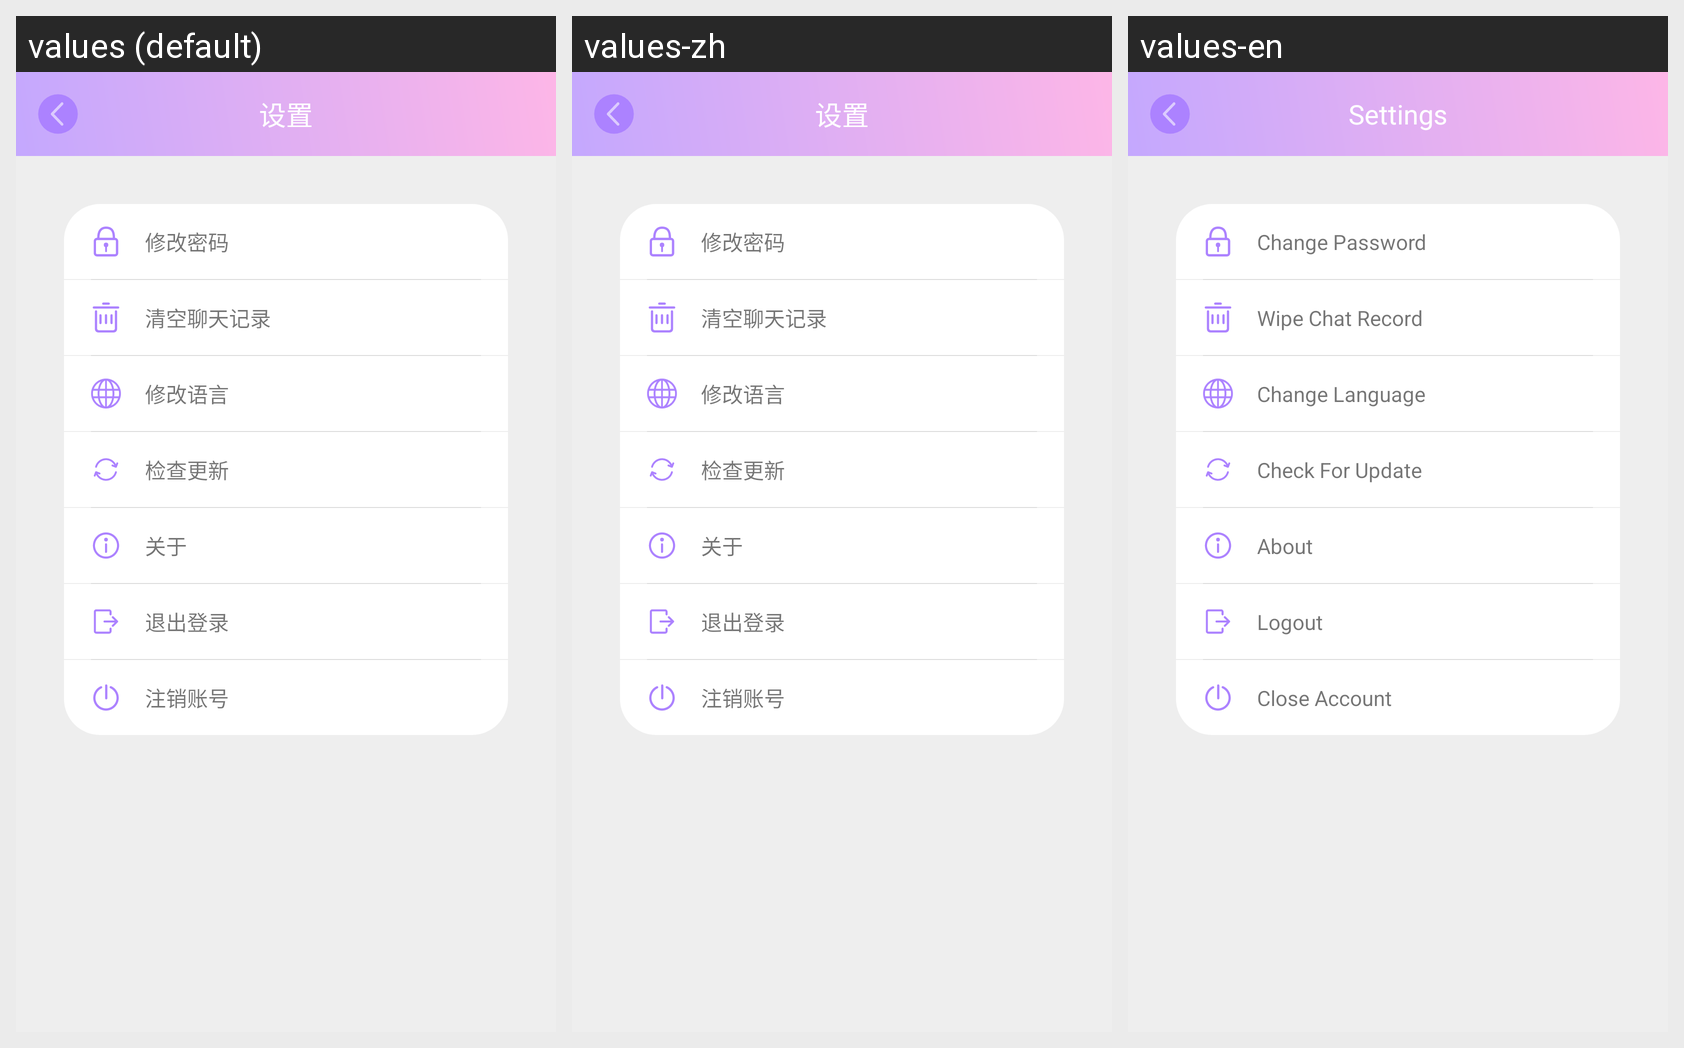

The Android screen above is rendered under several locales of the same app. Produce the string resources it draws, with the default and per-locale values.
Android screen res/layout/activity_settings.xml rendered under 3 locales, left to right: values (default), values-zh, values-en. Device: Nexus 5 (rendered at 1080×1920; each locale shown at half size, 540×960, under a caption strip naming it); theme AppTheme.
Strings drawn on this screen, with the default value and each locale's value (text and hints the layout hard-codes, and strings that could not be matched under every locale, appear in the picture but are not listed):

text_settings
  values: 设置
  values-zh: 设置
  values-en: Settings

text_change_password
  values: 修改密码
  values-zh: 修改密码
  values-en: Change Password

text_check_for_update
  values: 检查更新
  values-zh: 检查更新
  values-en: Check For Update

text_wipe_chat_record
  values: 清空聊天记录
  values-zh: 清空聊天记录
  values-en: Wipe Chat Record

text_change_language
  values: 修改语言
  values-zh: 修改语言
  values-en: Change Language

text_about
  values: 关于
  values-zh: 关于
  values-en: About

text_logout
  values: 退出登录
  values-zh: 退出登录
  values-en: Logout

text_close_account
  values: 注销账号
  values-zh: 注销账号
  values-en: Close Account
